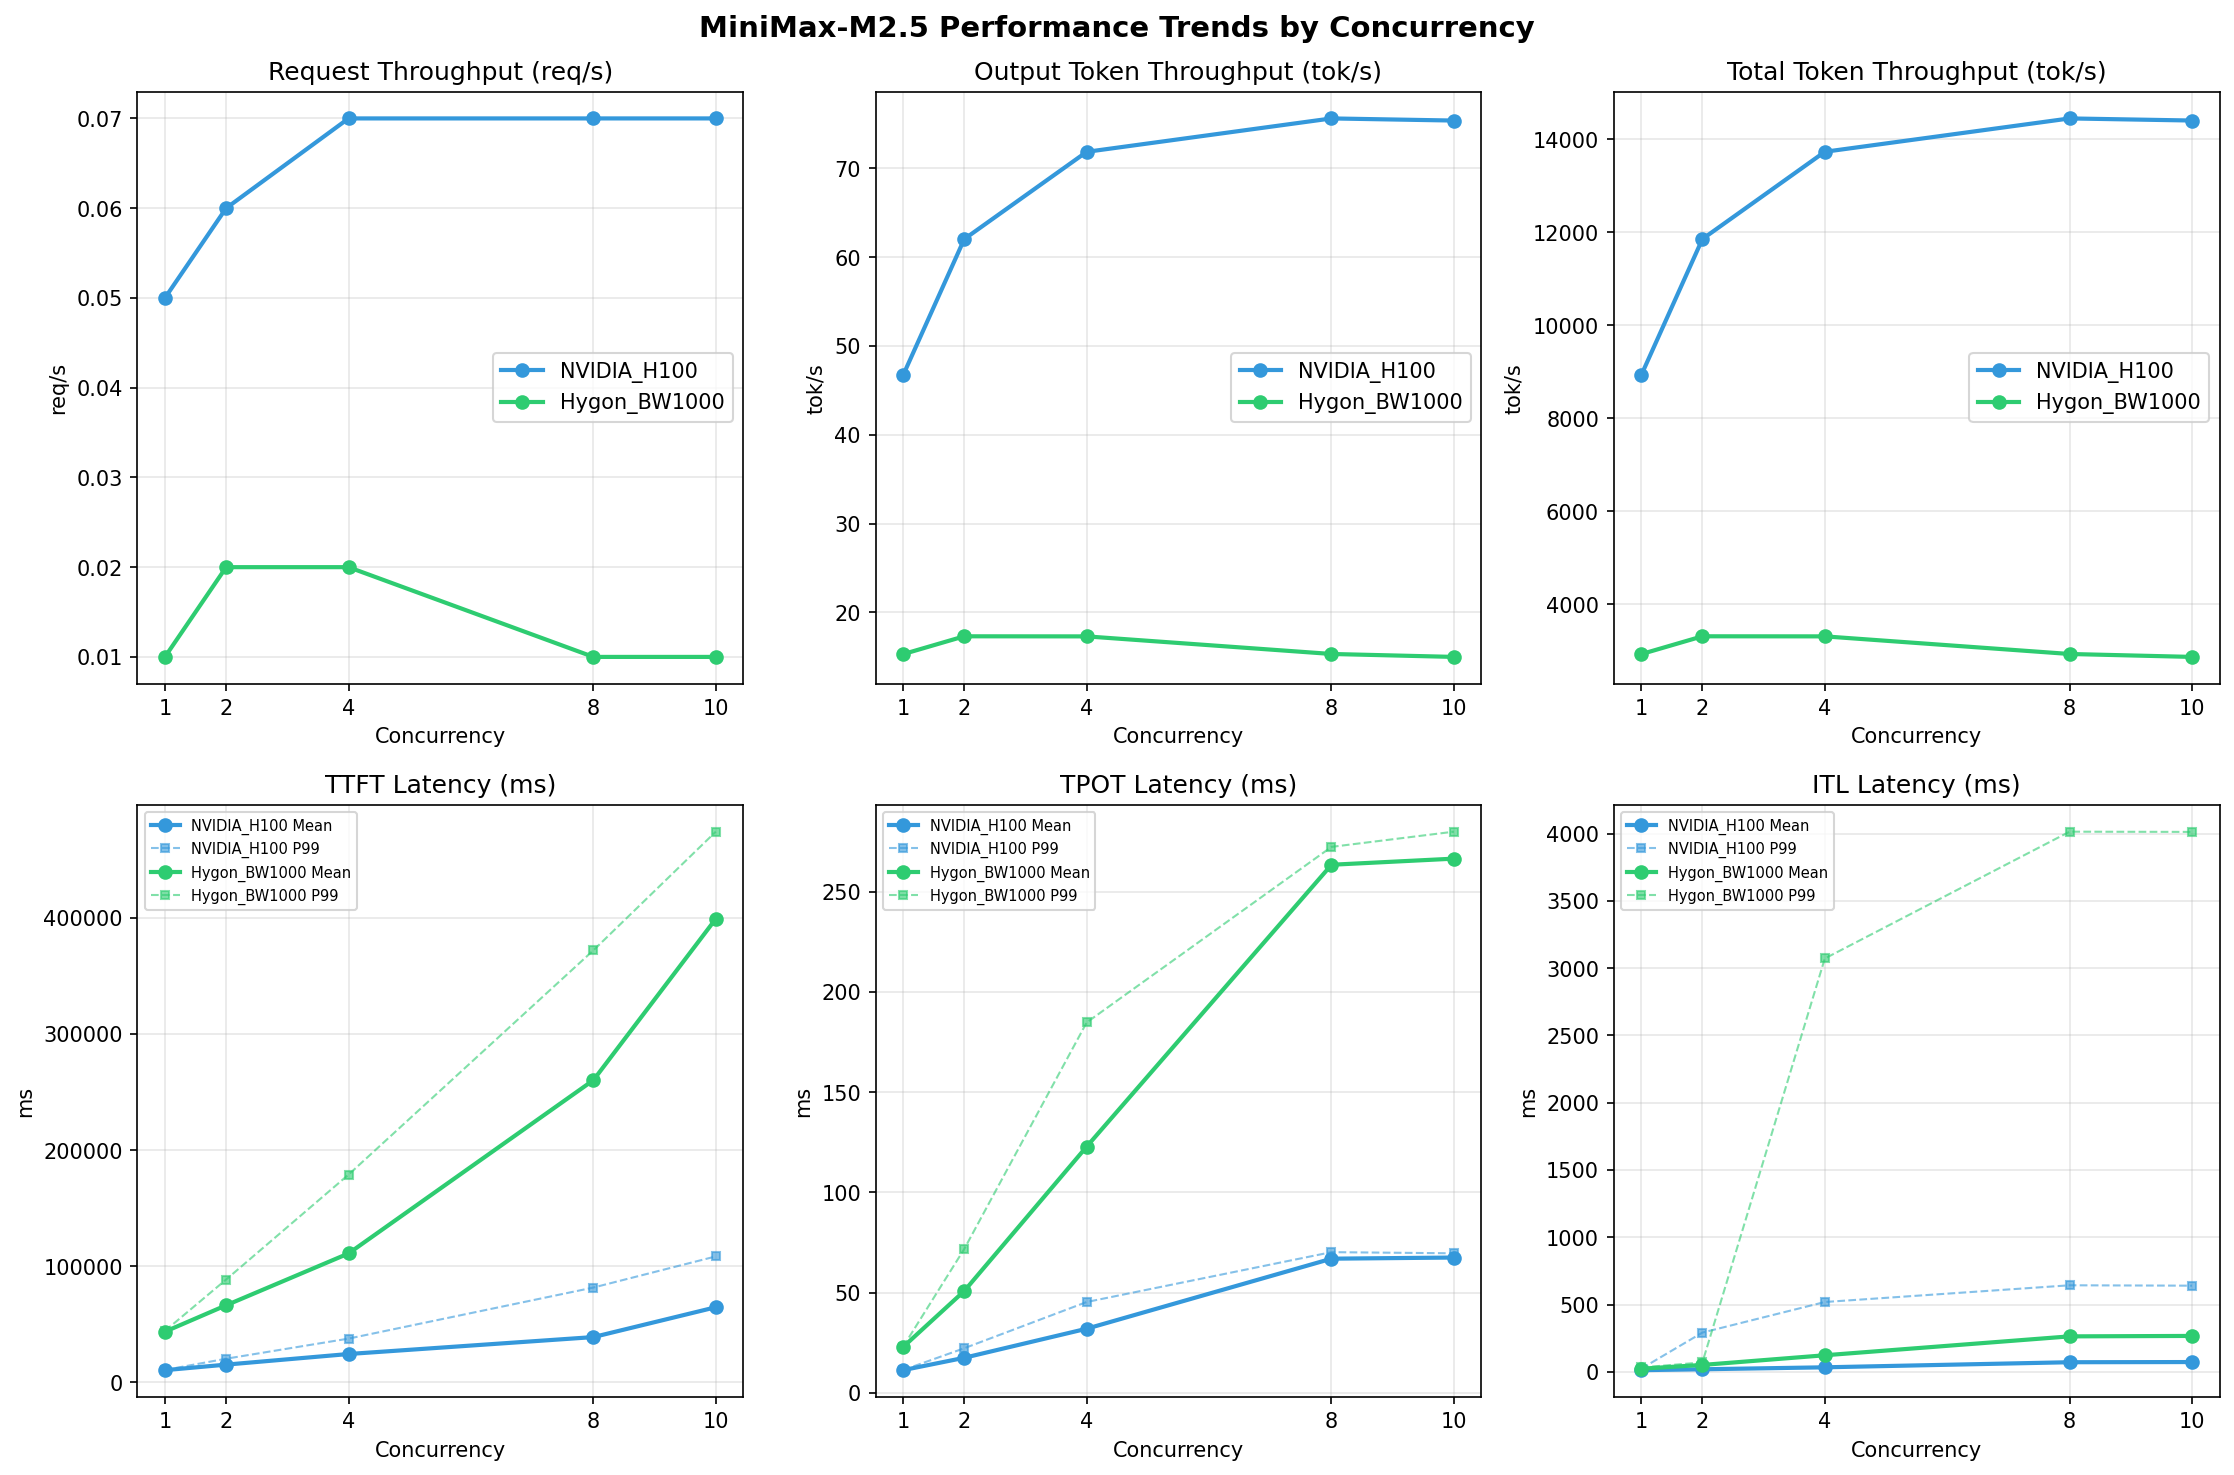

The table this chart was drawn from, first rows:
Metric, Hygon_BW1000-1, Hygon_BW1000-2, Hygon_BW1000-4, Hygon_BW1000-8, Hygon_BW1000-10, Kunlun_P800-1, Kunlun_P800-2, Kunlun_P800-4, Kunlun_P800-8, Kunlun_P800-10, NVIDIA_H100-1, NVIDIA_H100-2, NVIDIA_H100-4, NVIDIA_H100-8, NVIDIA_H100-10
[[Serving Benchmark Result]], , , , , , , , , , , , , , , , , , , , , , , 
Successful requests, 100, , 100, 100, , 100, 100, , 100, 100, , 100, 100, , 100
Failed requests, 0, , 0, 0, , 0, 0, , 0, 0, , 0, 0, , 0
Benchmark duration (s), 6687, , 2193, 5912, , 1651, 5915, , 1425, 6680, , 1354, 6826, , 1359
Total input tokens, 19456000, , 19459900, 19456000, , 19459900, 19456000, , 19459900, 19456000, , 19459900, 19456000, , 19459900
Total generated tokens, 102400, , 102400, 102400, , 102400, 102400, , 102400, 102400, , 102400, 102400, , 102400
Request throughput (req/s), 0.01, , 0.05, 0.02, , 0.06, 0.02, , 0.07, 0.01, , 0.07, 0.01, , 0.07
Output token throughput (tok/s), 15.31, , 46.70, 17.32, , 62.03, 17.31, , 71.85, 15.33, , 75.61, 15.00, , 75.37
Peak output token throughput (tok/s), 47.00, , 88.00, 72.00, , 158, 96.00, , 232, 135, , 279, 145, , 275
Peak concurrent requests, 2.00, , 2.00, 4.00, , 4.00, 7.00, , 7.00, 9.00, , 10.00, 12.00, , 11.00
Total token throughput (tok/s), 2925, , 8921, 3308, , 11850, 3307, , 13726, 2928, , 14444, 2865, , 14398
[[Time to First Token]], , , , , , , , , , , , , , , , , , , , , , , 
Mean TTFT (ms), 43488, , 10341, 66239, , 15110, 110901, , 24252, 260175, , 38838, 399184, , 64546
Median TTFT (ms), 43910, , 10435, 46228, , 11323, 96467, , 21340, 280403, , 31593, 414031, , 63614
P95 TTFT (ms), 44091, , 10504, 88318, , 20196, 174374, , 36452, 281594, , 51466, 441820, , 72048
P99 TTFT (ms), 44122, , 10539, 88441, , 20206, 178813, , 37531, 372041, , 81506, 474298, , 108342
[[Time per Output Token]], , , , , , , , , , , , , , , , , , , , , , , 
Mean TPOT (ms), 22.86, , 11.33, 50.82, , 17.50, 122.8, , 32.00, 263.4, , 66.93, 266.4, , 67.50
Median TPOT (ms), 22.86, , 11.32, 49.68, , 18.37, 120.6, , 31.06, 269.1, , 69.00, 276.4, , 69.02
P95 TPOT (ms), 22.96, , 11.38, 71.63, , 22.27, 184.2, , 45.29, 272.1, , 69.56, 279.8, , 69.59
P99 TPOT (ms), 22.97, , 11.39, 71.79, , 22.27, 184.7, , 45.32, 272.3, , 70.19, 279.9, , 69.61
[[Inter-token Latency]], , , , , , , , , , , , , , , , , , , , , , , 
Mean ITL (ms), 22.88, , 12.11, 50.85, , 18.68, 122.8, , 33.27, 263.2, , 71.06, 266.4, , 72.39
Median ITL (ms), 22.85, , 11.42, 30.34, , 12.86, 43.16, , 17.27, 38.61, , 21.89, 38.64, , 21.91
P95 ITL (ms), 23.57, , 12.01, 36.99, , 25.64, 52.02, , 34.62, 2684, , 439.8, 2679, , 440
P99 ITL (ms), 32.12, , 22.97, 69.78, , 291.3, 3072, , 518.5, 4014, , 642.9, 4012, , 640
